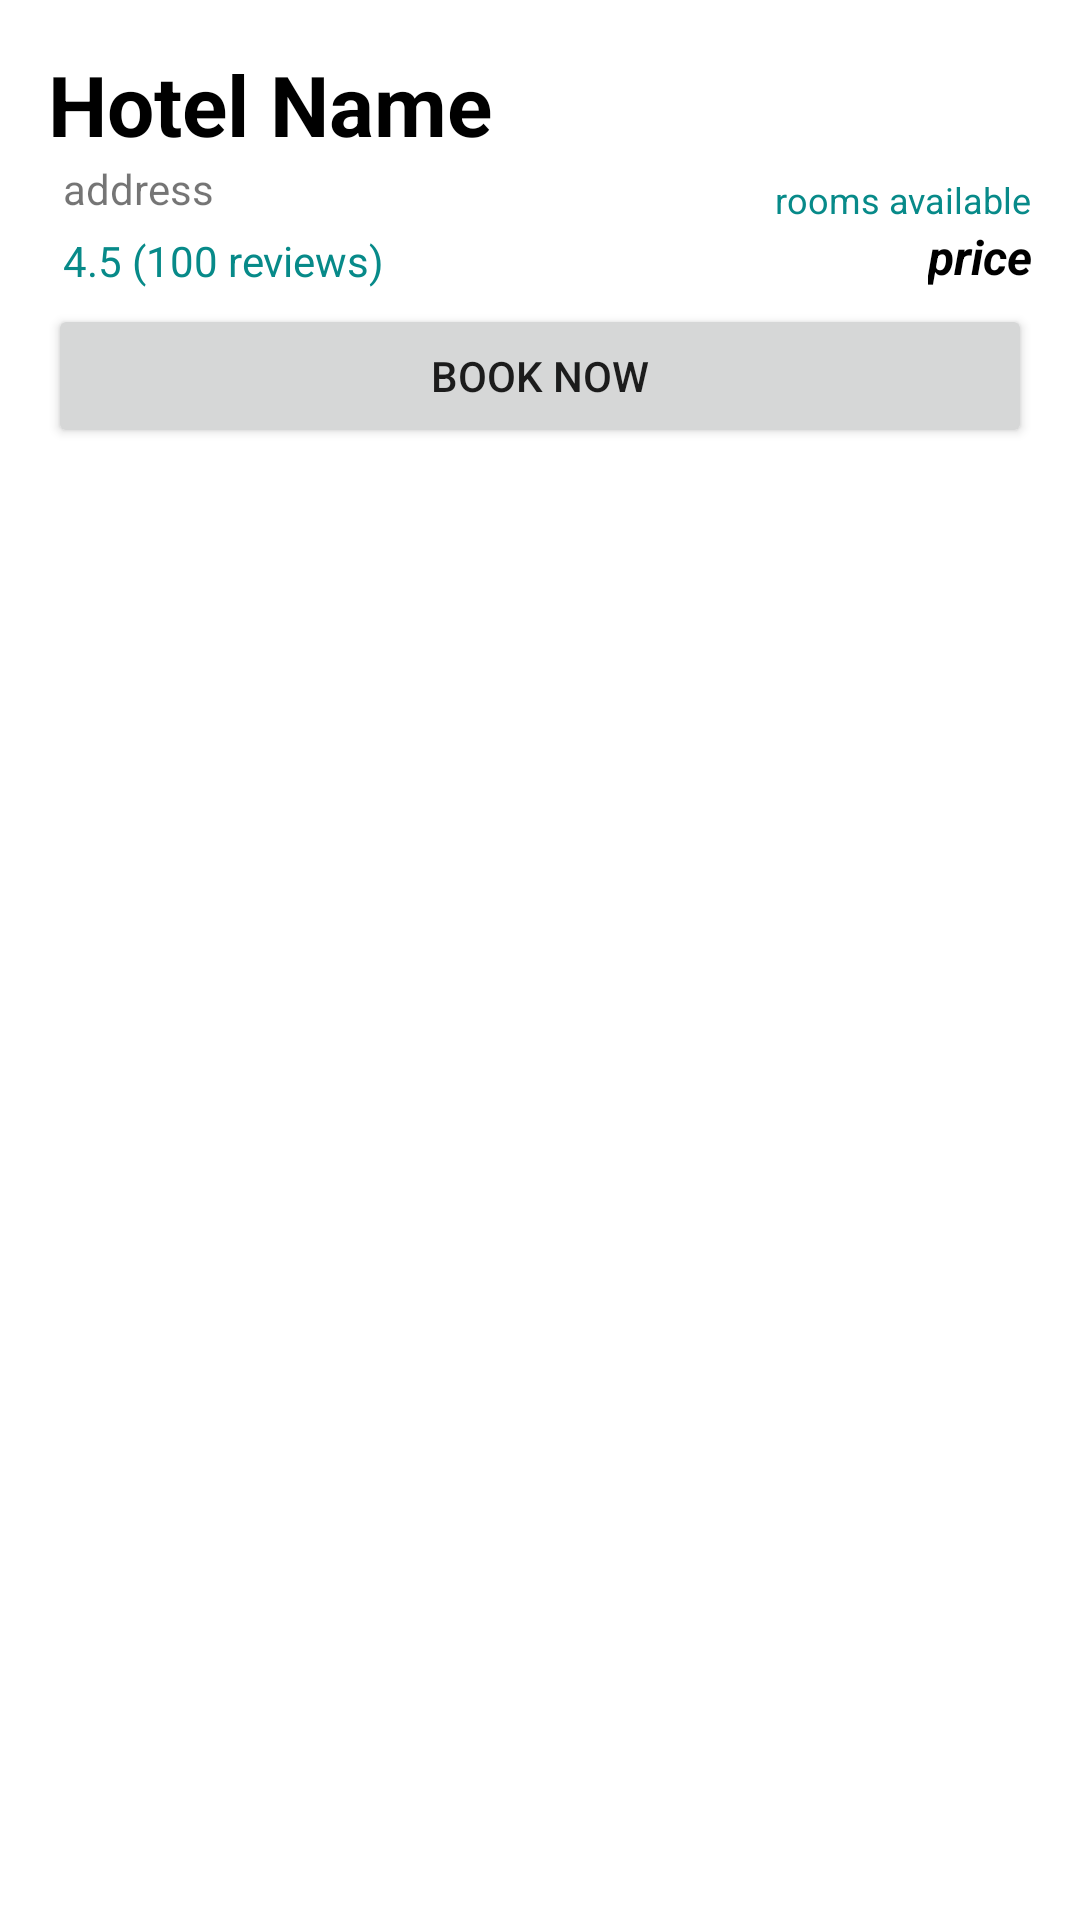

Android layout source for this screen:
<!-- AndroidManifest.xml: application theme Theme.StayEasyHalifax -->
<!-- res/layout/search_result_unit_layout.xml -->
<?xml version="1.0" encoding="utf-8"?>
<androidx.constraintlayout.widget.ConstraintLayout xmlns:android="http://schemas.android.com/apk/res/android"
    xmlns:tools="http://schemas.android.com/tools"
    xmlns:app="http://schemas.android.com/apk/res-auto"
    android:padding="16dp"
    android:id="@+id/hotel_details_layout"
    android:layout_width="match_parent"
    android:layout_height="wrap_content"
    android:layout_weight="1"
    android:layout_marginStart="25dp"
    android:layout_marginEnd="25dp"
    android:clickable="true"

    android:outlineAmbientShadowColor="@color/home_blue"
    app:layout_constraintStart_toStartOf="parent"
    app:layout_constraintEnd_toEndOf="parent"
    app:layout_constraintTop_toTopOf="parent">

          <TextView
            android:id="@+id/hotel_name"
            android:layout_width="wrap_content"
            android:layout_height="wrap_content"
            android:text="Hotel Name"
            android:textColor="@color/black"
            android:textSize="28sp"
            android:textStyle="bold"
            app:layout_constraintStart_toStartOf="parent"
            app:layout_constraintTop_toTopOf="parent" />

        <TextView
            android:id="@+id/hotel_address"
            android:layout_width="wrap_content"
            android:layout_height="wrap_content"
            android:layout_marginStart="5dp"
            android:text="address"
            android:textSize="14sp"
            app:layout_constraintStart_toStartOf="parent"
            app:layout_constraintTop_toBottomOf="@+id/hotel_name" />

        <TextView
            android:id="@+id/hotel_review"
            android:layout_width="wrap_content"
            android:layout_height="wrap_content"
            android:layout_marginStart="5dp"
            android:layout_marginTop="5dp"
            android:text="4.5 (100 reviews)"
            android:textColor="@color/teal_700"
            android:textSize="14sp"
            app:layout_constraintStart_toStartOf="parent"
            app:layout_constraintTop_toBottomOf="@id/hotel_address" />

        <TextView
            android:id="@+id/hotel_availability"
            android:layout_width="wrap_content"
            android:layout_height="wrap_content"
            android:text="rooms available"
            app:layout_constraintTop_toBottomOf="@id/hotel_name"
            app:layout_constraintEnd_toEndOf="parent"
            android:layout_marginTop="5dp"
            android:textColor="@color/teal_700"
            android:textSize="12sp"
            tools:layout_editor_absoluteX="61dp"
            tools:layout_editor_absoluteY="46dp" />

        <TextView
            android:id="@+id/hotel_price"
            android:layout_width="wrap_content"
            android:layout_height="wrap_content"
            android:textColor="@color/black"
            android:textSize="16sp"
            android:text="price"
            android:textStyle="bold|italic"
            app:layout_constraintTop_toBottomOf="@id/hotel_availability"
            app:layout_constraintEnd_toEndOf="parent"/>
        <Button
            android:id="@+id/book_now_button"
            android:layout_width="match_parent"
            android:layout_height="wrap_content"
            android:layout_marginTop="5dp"
            android:text="@string/book_now_button_text"
            app:layout_constraintEnd_toEndOf="parent"
            app:layout_constraintTop_toBottomOf="@id/hotel_price" />

</androidx.constraintlayout.widget.ConstraintLayout>
<!-- resources referenced by this layout -->
<resources>
  <color name="black">#FF000000</color>
  <color name="home_blue">#010280</color>
  <color name="teal_700">#078A89</color>
  <string name="book_now_button_text">Book Now</string>
  <style name="Theme.StayEasyHalifax" parent="Theme.MaterialComponents.DayNight.DarkActionBar">
          
          <item name="colorPrimary">@color/black</item>
          <item name="colorPrimaryVariant">@color/purple_700</item>
          <item name="colorOnPrimary">@color/white</item>
          
          <item name="colorSecondary">@color/teal_200</item>
          <item name="colorSecondaryVariant">@color/teal_700</item>
          <item name="colorOnSecondary">@color/black</item>
          
          <item name="android:statusBarColor">?attr/colorPrimaryVariant</item>
          
      </style>
  <color name="purple_700">#FF3700B3</color>
  <color name="white">#FFFFFFFF</color>
  <color name="teal_200">#FF03DAC5</color>
</resources>
